Labelled photos from "fissura_dataset_augmented", an image-classification folder in Inteli-College/2025-1B-T12-EC06-G01. The possible labels are: fissura retracao, fissura termica.

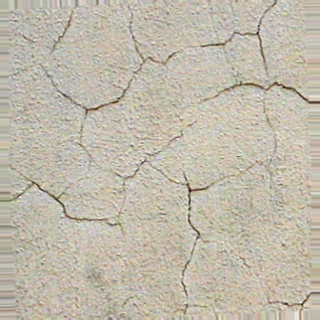
Label: fissura retracao

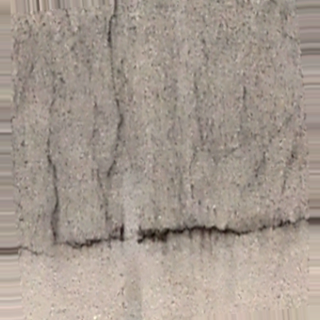
Label: fissura termica

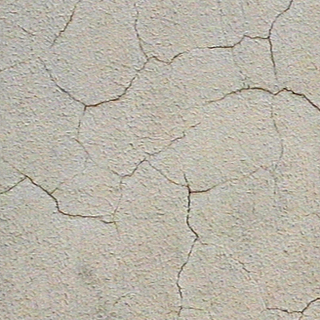
Label: fissura retracao

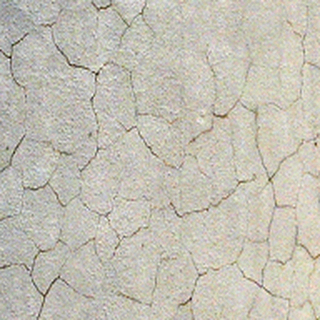
Label: fissura retracao

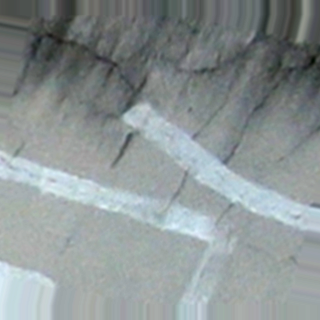
Label: fissura termica

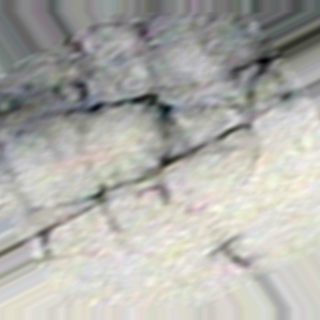
Label: fissura termica
